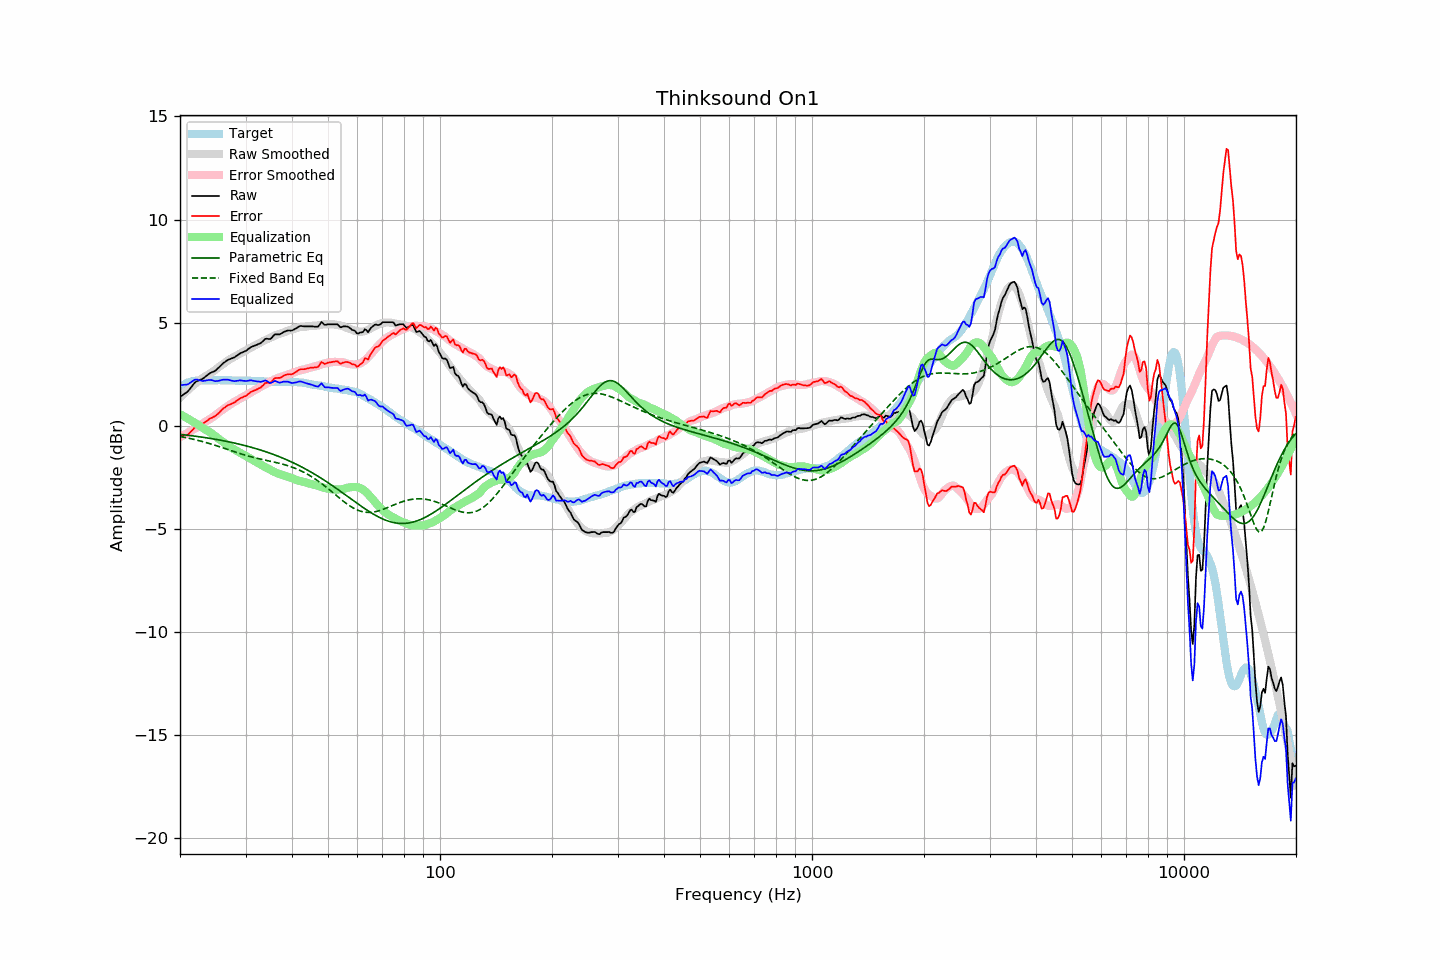

Values plotted in this chart, from the file beside it:
frequency, raw, error, smoothed, error_smoothed, equalization, parametric_eq, fixed_band_eq, equalized_raw, equalized_smoothed, target
20.00, 1.40, -0.48, 1.35, -0.56, 0.56, -0.42, -0.52, 1.96, 1.91, 1.88
20.20, 1.45, -0.48, 1.43, -0.52, 0.52, -0.43, -0.54, 1.96, 1.95, 1.93
20.40, 1.51, -0.47, 1.51, -0.47, 0.47, -0.44, -0.55, 1.98, 1.98, 1.98
20.61, 1.56, -0.45, 1.59, -0.43, 0.43, -0.45, -0.57, 1.99, 2.01, 2.01
20.81, 1.61, -0.45, 1.66, -0.38, 0.38, -0.45, -0.58, 1.99, 2.05, 2.06
21.02, 1.67, -0.43, 1.74, -0.34, 0.34, -0.46, -0.60, 2.01, 2.07, 2.10
21.23, 1.77, -0.35, 1.81, -0.29, 0.29, -0.47, -0.62, 2.06, 2.10, 2.12
21.44, 1.87, -0.27, 1.88, -0.25, 0.25, -0.48, -0.63, 2.12, 2.12, 2.14
21.66, 1.97, -0.19, 1.94, -0.20, 0.20, -0.49, -0.65, 2.17, 2.14, 2.16
21.87, 2.07, -0.10, 2.01, -0.15, 0.15, -0.50, -0.67, 2.22, 2.16, 2.17
22.09, 2.14, -0.05, 2.07, -0.10, 0.10, -0.51, -0.69, 2.24, 2.18, 2.19
22.31, 2.17, -0.03, 2.13, -0.06, 0.06, -0.53, -0.71, 2.23, 2.19, 2.20
22.54, 2.21, 0.01, 2.19, -0.00, 0.00, -0.54, -0.73, 2.21, 2.20, 2.20
22.76, 2.24, 0.04, 2.25, 0.05, -0.05, -0.55, -0.75, 2.19, 2.20, 2.20
22.99, 2.27, 0.08, 2.31, 0.10, -0.10, -0.56, -0.77, 2.16, 2.20, 2.19
23.22, 2.33, 0.14, 2.36, 0.15, -0.15, -0.57, -0.79, 2.18, 2.20, 2.19
23.45, 2.39, 0.20, 2.40, 0.20, -0.20, -0.58, -0.81, 2.19, 2.20, 2.19
23.69, 2.45, 0.25, 2.45, 0.24, -0.24, -0.59, -0.84, 2.20, 2.20, 2.20
23.92, 2.51, 0.31, 2.49, 0.29, -0.29, -0.61, -0.86, 2.22, 2.20, 2.20
24.16, 2.56, 0.36, 2.54, 0.34, -0.34, -0.62, -0.88, 2.22, 2.20, 2.20
24.40, 2.60, 0.39, 2.59, 0.39, -0.39, -0.63, -0.91, 2.21, 2.20, 2.21
24.65, 2.63, 0.43, 2.65, 0.45, -0.45, -0.65, -0.93, 2.18, 2.20, 2.20
24.89, 2.67, 0.47, 2.71, 0.51, -0.51, -0.66, -0.95, 2.16, 2.20, 2.20
25.14, 2.74, 0.54, 2.78, 0.57, -0.57, -0.67, -0.98, 2.17, 2.20, 2.20
25.39, 2.81, 0.60, 2.84, 0.63, -0.63, -0.69, -1.00, 2.18, 2.20, 2.21
25.65, 2.89, 0.68, 2.89, 0.69, -0.69, -0.70, -1.03, 2.20, 2.20, 2.21
25.91, 2.97, 0.77, 2.95, 0.75, -0.75, -0.72, -1.06, 2.22, 2.20, 2.20
26.16, 3.04, 0.84, 3.00, 0.80, -0.80, -0.73, -1.08, 2.24, 2.20, 2.20
26.43, 3.09, 0.89, 3.06, 0.86, -0.86, -0.75, -1.11, 2.23, 2.20, 2.20
26.69, 3.15, 0.95, 3.11, 0.91, -0.91, -0.76, -1.14, 2.23, 2.20, 2.20
26.96, 3.20, 1.00, 3.17, 0.97, -0.97, -0.78, -1.16, 2.23, 2.20, 2.20
27.23, 3.23, 1.03, 3.22, 1.02, -1.02, -0.79, -1.19, 2.21, 2.20, 2.20
27.50, 3.26, 1.06, 3.27, 1.07, -1.07, -0.81, -1.21, 2.19, 2.19, 2.20
27.77, 3.29, 1.10, 3.31, 1.12, -1.12, -0.83, -1.24, 2.17, 2.19, 2.19
28.05, 3.32, 1.13, 3.35, 1.16, -1.16, -0.84, -1.27, 2.16, 2.19, 2.19
28.33, 3.38, 1.20, 3.39, 1.21, -1.21, -0.86, -1.29, 2.17, 2.19, 2.18
28.62, 3.43, 1.25, 3.44, 1.25, -1.25, -0.88, -1.32, 2.18, 2.19, 2.18
28.90, 3.49, 1.30, 3.48, 1.29, -1.29, -0.90, -1.34, 2.20, 2.19, 2.19
29.19, 3.53, 1.35, 3.52, 1.34, -1.34, -0.92, -1.37, 2.19, 2.19, 2.18
29.48, 3.56, 1.37, 3.56, 1.38, -1.38, -0.94, -1.39, 2.18, 2.18, 2.19
29.78, 3.60, 1.42, 3.61, 1.42, -1.42, -0.96, -1.42, 2.17, 2.18, 2.18
30.08, 3.63, 1.44, 3.65, 1.47, -1.47, -0.98, -1.44, 2.16, 2.18, 2.19
30.38, 3.69, 1.51, 3.69, 1.51, -1.51, -1.00, -1.46, 2.18, 2.18, 2.18
30.68, 3.75, 1.57, 3.73, 1.56, -1.56, -1.02, -1.48, 2.19, 2.18, 2.18
30.99, 3.81, 1.63, 3.78, 1.60, -1.60, -1.04, -1.50, 2.20, 2.18, 2.18
31.30, 3.84, 1.67, 3.83, 1.65, -1.65, -1.06, -1.53, 2.19, 2.17, 2.17
31.61, 3.87, 1.70, 3.87, 1.70, -1.70, -1.08, -1.55, 2.17, 2.17, 2.17
31.93, 3.90, 1.73, 3.91, 1.74, -1.74, -1.11, -1.56, 2.16, 2.17, 2.17
32.24, 3.93, 1.77, 3.94, 1.78, -1.78, -1.13, -1.58, 2.15, 2.16, 2.16
32.57, 3.97, 1.81, 3.99, 1.83, -1.83, -1.15, -1.60, 2.14, 2.16, 2.16
32.89, 4.00, 1.84, 4.03, 1.87, -1.87, -1.18, -1.62, 2.13, 2.15, 2.16
33.22, 4.06, 1.91, 4.07, 1.92, -1.92, -1.20, -1.64, 2.14, 2.15, 2.15
33.55, 4.13, 1.98, 4.11, 1.97, -1.97, -1.23, -1.65, 2.16, 2.14, 2.15
33.89, 4.21, 2.07, 4.15, 2.01, -2.01, -1.25, -1.67, 2.20, 2.14, 2.14
34.23, 4.22, 2.08, 4.19, 2.05, -2.05, -1.28, -1.69, 2.17, 2.14, 2.14
34.57, 4.21, 2.08, 4.22, 2.09, -2.09, -1.31, -1.70, 2.12, 2.13, 2.13
34.92, 4.20, 2.07, 4.26, 2.13, -2.13, -1.33, -1.72, 2.07, 2.13, 2.13
35.27, 4.26, 2.14, 4.30, 2.17, -2.17, -1.36, -1.74, 2.08, 2.12, 2.12
35.62, 4.35, 2.23, 4.34, 2.22, -2.22, -1.39, -1.76, 2.13, 2.12, 2.12
35.97, 4.43, 2.31, 4.37, 2.25, -2.25, -1.42, -1.77, 2.18, 2.12, 2.12
... 635 more rows
